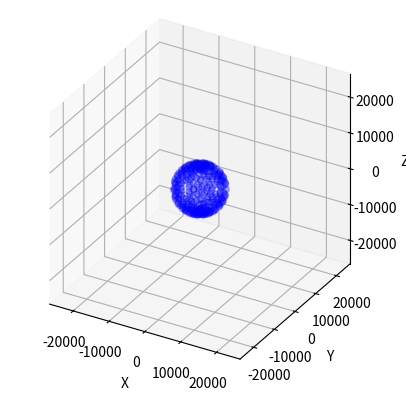

Reproduce this figure in Python.
from matplotlib import pyplot as plt
import numpy as np
from mpl_toolkits.mplot3d import Axes3D
from matplotlib import animation
import statistics

import numpy as np
import math
import matplotlib.pyplot as plt
import random
import time
from scipy import stats as stats

system = np.array([[15600, 7540, 20140, 0.07074],
                   [18760, 2750, 18610, 0.07220],
                   [17610, 14630, 13480, 0.07690],
                   [19170, 610, 18390, 0.07242]])

sp3_initial_sat = np.array([(np.pi / 8, -np.pi / 4),  # φ, θ eða phi, theta
                            (np.pi / 6, np.pi / 2),
                            (3 * np.pi / 8, 2 * np.pi / 3),
                            (np.pi / 4, np.pi / 6),
                            ])
c = 299792.458
constaltitude = 26570
earthaltitude = 6370
tolerance = 0.0001
x0 = np.array([0, 0, 6370, 0])
sat_teljari = 0
skekkja = 1e-8
satkerfi_fjoldi = 24
sample_fjoldi = 100
N = 200
constaltitude = 26570
earthaltitude = 6370

fig = plt.figure()
ax = fig.add_subplot(projection='3d')

def gen(n,phi=0,theta=0,hlutfall = 1):
    phizero = 0
    while phizero < 2*np.pi:
        yield np.array([np.sin(phi) * np.cos(theta), np.sin(phi) * np.sin(theta), np.cos(phi)])
        phizero += 2*np.pi/n
        phi += 2*np.pi/n

def coords(phi, theta, altitude=constaltitude):
    if 0 <= phi <= math.pi:
        A = altitude * np.sin(phi) * np.cos(theta)
        B = altitude * np.sin(phi) * np.sin(theta)
        C = altitude * np.cos(phi)
        # distance = numpy.sqrt(numpy.power((A-0),2)+numpy.power((B-0),2)+numpy.power((C-6370),2))
        distance = np.sqrt((A - 0) ** 2 + (B - 0) ** 2 + (C - earthaltitude) ** 2)
        time = distance / c

        return [A, B, C, time, distance]
    else:
        return "incorrect values"

def update(num, data, line):
    line.set_data(data[:2, :num])
    line.set_3d_properties(data[2, :num])

def turner(data,alpha,beta,epsilon):
    turnmatrix = np.array([[np.cos(alpha)*np.cos(beta),np.cos(alpha)*np.sin(beta)*np.sin(epsilon)-np.sin(alpha)*np.cos(epsilon),np.cos(alpha)*np.sin(beta)*np.cos(epsilon)+np.sin(alpha)*np.sin(epsilon)],
                           [np.sin(alpha)*np.cos(beta),np.sin(alpha)*np.sin(beta)*np.sin(epsilon)+np.cos(alpha)*np.cos(epsilon),np.sin(alpha)*np.sin(beta)*np.cos(epsilon)-np.cos(alpha)*np.sin(epsilon)],
                           [-np.sin(beta),np.cos(beta)*np.sin(epsilon),np.cos(beta)*np.cos(epsilon)]])
    data = np.transpose(data)
    return np.transpose(np.matmul(data,turnmatrix))

    # Setting the axes properties

def create_animation(data):
    ax.set_xlabel('X')
    ax.set_ylabel('Y')
    ax.set_zlabel('Z')
    #line2, = ax.plot(data2[0, 0:1], data2[1, 0:1], data2[2, 0:1])
    ani_list = [animation.FuncAnimation(fig, update, N, fargs=(data_, ax.plot(np.array(data_)[0, 0:1], np.array(data_)[1, 0:1], np.array(data_)[2, 0:1])[0]), interval=10/N, blit=False) for data_ in data]
    #ani_list = [animation.FuncAnimation(fig, update, N, fargs=(data_, line_), interval=10/N, blit=False) for data_, line_ in data]

    #ani.save('matplot003.gif', writer='imagemagick')

    xhnit = []
    yhnit = []
    zhnit = []

    takmark = 300
    for x in range(0, takmark):
        svar = coords((x * 113) % (math.pi), (x * 7) % math.pi * 2, earthaltitude)
        xhnit.append(svar[0])
        yhnit.append(svar[1])
        zhnit.append(svar[2])

    ax.scatter(xhnit, yhnit, zhnit, c='blue', alpha=0.3)

    ax.set_xlim(-constaltitude, constaltitude)
    ax.set_ylim(-constaltitude, constaltitude)
    ax.set_zlim(-constaltitude, constaltitude)
    ax.set_proj_type('ortho')
    ax.set_box_aspect((1, 1, 1))
    plt.show()


if __name__ == '__main__':
    datasafn = []
    for sat in range(satkerfi_fjoldi):

        data = np.array(list(gen(N,random.random()*100,random.random()*100,random.random()*100))).T
        data = data * constaltitude
        data = turner(data,random.random()*100,random.random()*100,random.random()*100)
        datasafn.append(data)
    print(datasafn[0])
    create_animation(np.array(datasafn))
